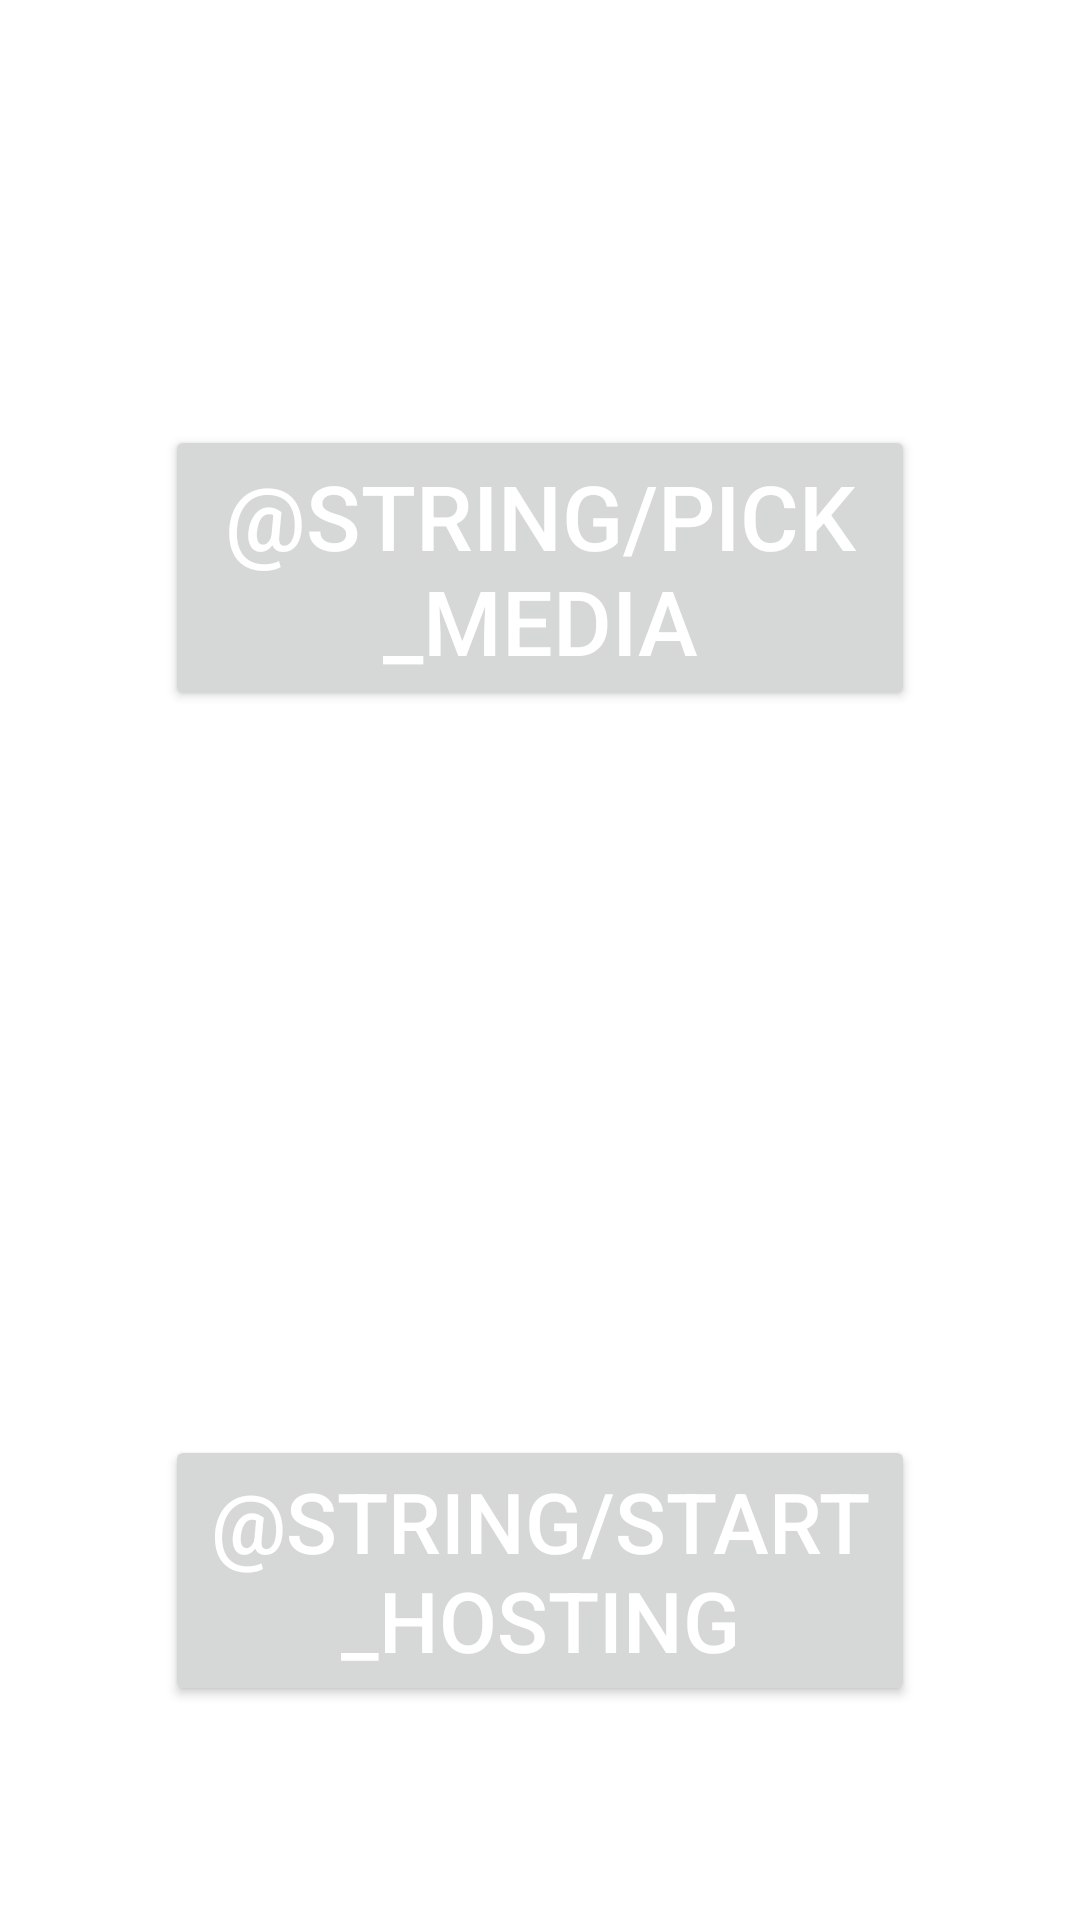

Layout XML and referenced resources for this Android screen:
<!-- AndroidManifest.xml: application theme Theme.GuitarTraina -->
<!-- res/layout/activity_audio_host.xml -->
<?xml version="1.0" encoding="utf-8"?>
<androidx.constraintlayout.widget.ConstraintLayout xmlns:android="http://schemas.android.com/apk/res/android"
    xmlns:app="http://schemas.android.com/apk/res-auto"
    xmlns:tools="http://schemas.android.com/tools"
    android:layout_width="match_parent"
    android:layout_height="match_parent"
    tools:context=".activities.group_session.share_audio.AudioHostActivity">

    <Button
        android:id="@+id/btn_pickMedia"
        android:layout_width="250dp"
        android:layout_height="wrap_content"
        android:text="@string/pick_media"
        android:textSize="30sp"
        android:textColor="@color/white"
        app:layout_constraintBottom_toBottomOf="parent"
        app:layout_constraintEnd_toEndOf="parent"
        app:layout_constraintStart_toStartOf="parent"
        app:layout_constraintTop_toTopOf="parent"
        app:layout_constraintVertical_bias="0.26" />

    <Button
        android:id="@+id/btn_startHosting"
        android:layout_width="250dp"
        android:layout_height="wrap_content"
        android:text="@string/start_hosting"
        android:textColor="@color/white"
        android:textSize="28sp"
        app:layout_constraintBottom_toBottomOf="parent"
        app:layout_constraintEnd_toEndOf="parent"
        app:layout_constraintStart_toStartOf="parent"
        app:layout_constraintTop_toTopOf="parent"
        app:layout_constraintVertical_bias="0.87" />


</androidx.constraintlayout.widget.ConstraintLayout>
<!-- resources referenced by this layout -->
<resources>
  <style name="Theme.GuitarTraina" parent="Theme.MaterialComponents.DayNight.DarkActionBar">
          
          <item name="colorPrimary">@color/purple_500</item>
          <item name="colorPrimaryVariant">@color/purple_700</item>
          <item name="colorOnPrimary">@color/white</item>
          
          <item name="colorSecondary">@color/teal_200</item>
          <item name="colorSecondaryVariant">@color/teal_700</item>
          <item name="colorOnSecondary">@color/black</item>
          
          <item name="android:statusBarColor" tools:targetApi="l">?attr/colorPrimaryVariant</item>
          
          <item name="android:textColor">@color/black</item>
  
      </style>
  <!-- not gathered from this repository: default colours our renderer supplied (Android Studio template values) -->
  <color name="purple_500">#FF6200EE</color>
  <color name="purple_700">#FF3700B3</color>
  <color name="teal_200">#FF03DAC5</color>
  <color name="teal_700">#FF018786</color>
  <color name="black">#FF000000</color>
  <color name="white">#FFFFFFFF</color>
</resources>
